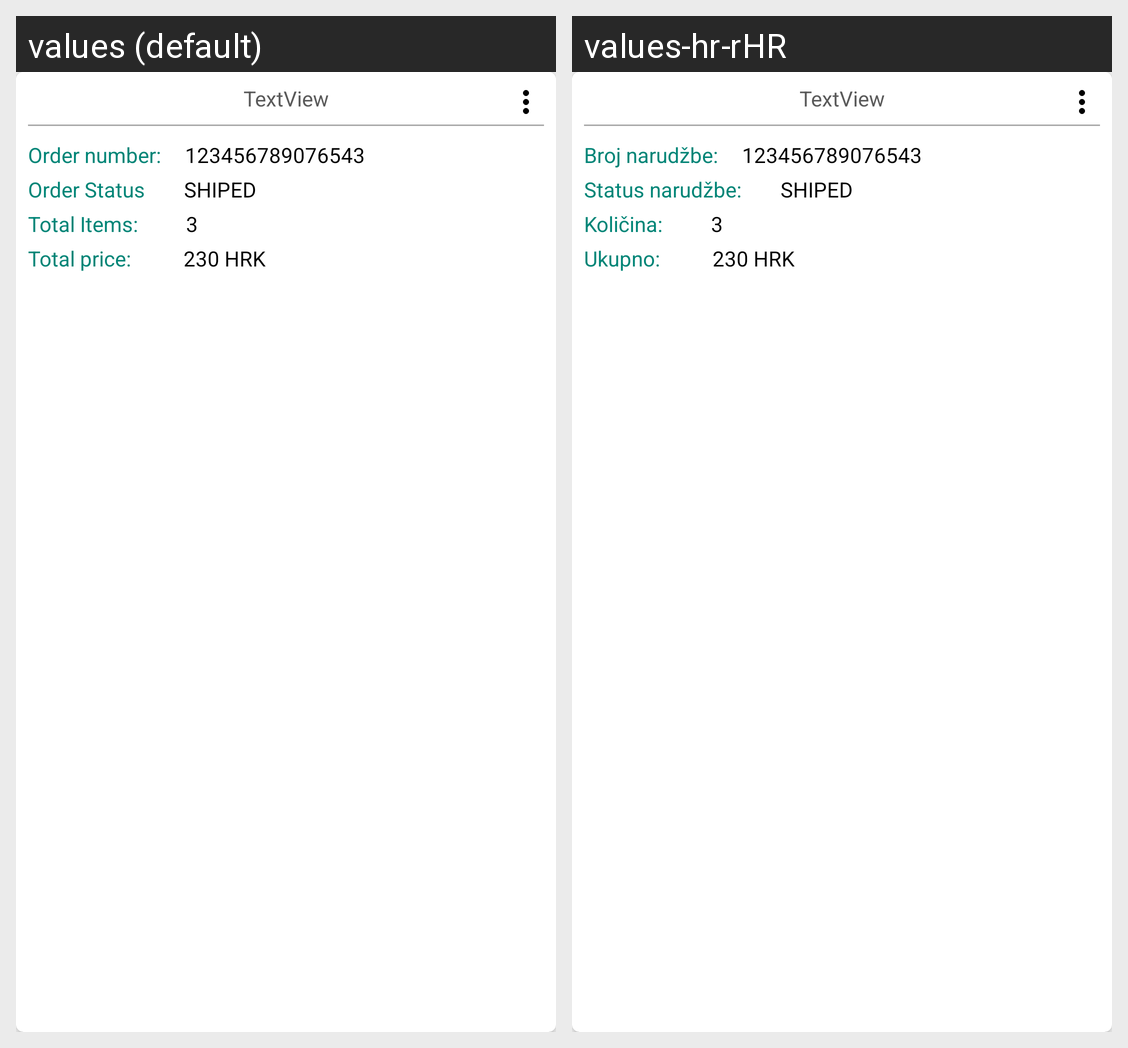

Locale-by-locale string values for the Android screen shown in this grid:
Android screen res/layout/order_item.xml rendered under 2 locales, left to right: values (default), values-hr-rHR. Device: Nexus 5 (rendered at 1080×1920; each locale shown at half size, 540×960, under a caption strip naming it); theme AppTheme.
Strings drawn on this screen, with the default value and each locale's value (text and hints the layout hard-codes, and strings that could not be matched under every locale, appear in the picture but are not listed):

order_number
  values: Order number:
  values-hr-rHR: Broj narudžbe:

order_status
  values: Order Status
  values-hr-rHR: Status narudžbe:

total_items
  values: Total Items:
  values-hr-rHR: Količina:

total_price
  values: Total price:
  values-hr-rHR: Ukupno:
